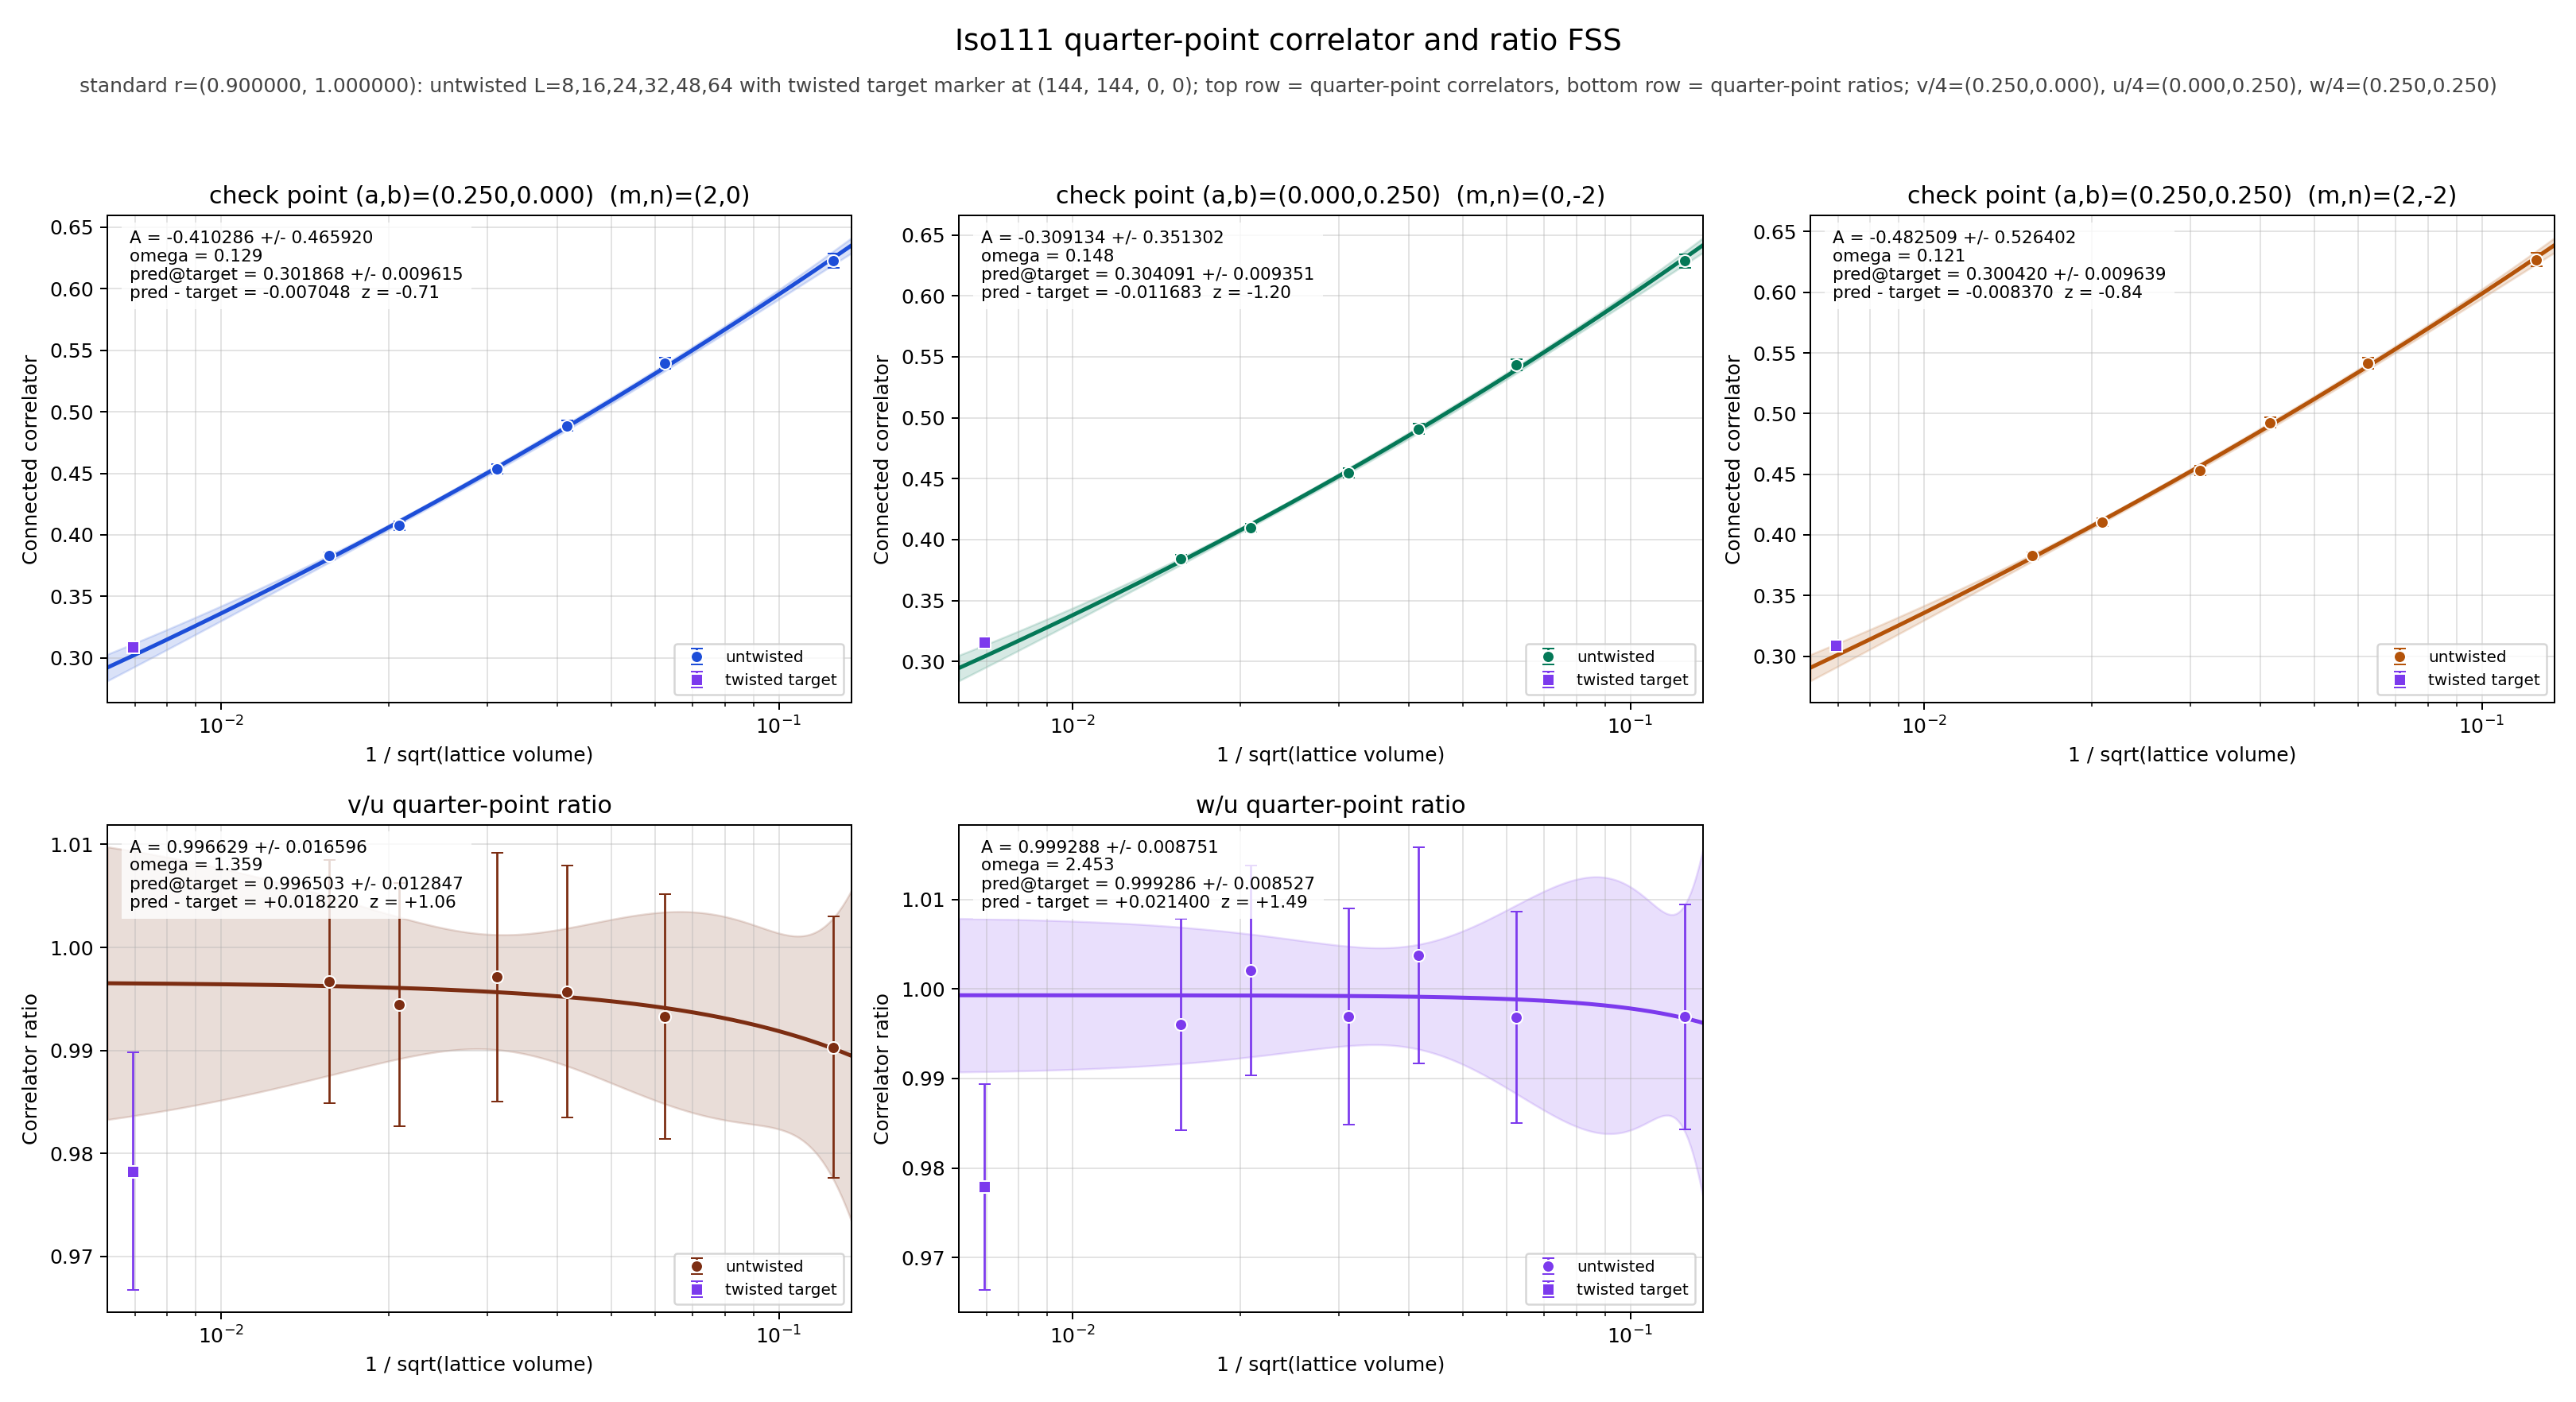

Data behind this chart, as committed beside it:
panel	series	x	y	sigma	fit_A	fit_sigma_A	fit_omega	pred_target	pred_target_sigma	delta_target	z_target	twisted_x	twisted_y	twisted_sigma
v/4	untwisted	0.125	0.6227	0.005742	-0.4103	0.4659	0.1294	0.3019	0.009615	-0.007048	-0.707	0.006944	0.3089	0.002631
v/4	untwisted	0.0625	0.5396	0.004618	-0.4103	0.4659	0.1294	0.3019	0.009615	-0.007048	-0.707	0.006944	0.3089	0.002631
v/4	untwisted	0.04167	0.4886	0.004276	-0.4103	0.4659	0.1294	0.3019	0.009615	-0.007048	-0.707	0.006944	0.3089	0.002631
v/4	untwisted	0.03125	0.4534	0.003887	-0.4103	0.4659	0.1294	0.3019	0.009615	-0.007048	-0.707	0.006944	0.3089	0.002631
v/4	untwisted	0.02083	0.4075	0.003462	-0.4103	0.4659	0.1294	0.3019	0.009615	-0.007048	-0.707	0.006944	0.3089	0.002631
v/4	untwisted	0.01562	0.3828	0.003219	-0.4103	0.4659	0.1294	0.3019	0.009615	-0.007048	-0.707	0.006944	0.3089	0.002631
v/4	twisted	0.006944	0.3089	0.002631	-0.4103	0.4659	0.1294	0.3019	0.009615	-0.007048	-0.707	0.006944	0.3089	0.002631
u/4	untwisted	0.125	0.6288	0.005584	-0.3091	0.3513	0.1478	0.3041	0.009351	-0.01168	-1.205	0.006944	0.3158	0.002569
u/4	untwisted	0.0625	0.5432	0.004526	-0.3091	0.3513	0.1478	0.3041	0.009351	-0.01168	-1.205	0.006944	0.3158	0.002569
u/4	untwisted	0.04167	0.4907	0.00423	-0.3091	0.3513	0.1478	0.3041	0.009351	-0.01168	-1.205	0.006944	0.3158	0.002569
u/4	untwisted	0.03125	0.4547	0.003879	-0.3091	0.3513	0.1478	0.3041	0.009351	-0.01168	-1.205	0.006944	0.3158	0.002569
u/4	untwisted	0.02083	0.4097	0.003406	-0.3091	0.3513	0.1478	0.3041	0.009351	-0.01168	-1.205	0.006944	0.3158	0.002569
u/4	untwisted	0.01562	0.3841	0.003201	-0.3091	0.3513	0.1478	0.3041	0.009351	-0.01168	-1.205	0.006944	0.3158	0.002569
u/4	twisted	0.006944	0.3158	0.002569	-0.3091	0.3513	0.1478	0.3041	0.009351	-0.01168	-1.205	0.006944	0.3158	0.002569
w/4	untwisted	0.125	0.6268	0.005628	-0.4825	0.5264	0.1211	0.3004	0.009639	-0.00837	-0.8379	0.006944	0.3088	0.002625
w/4	untwisted	0.0625	0.5415	0.004561	-0.4825	0.5264	0.1211	0.3004	0.009639	-0.00837	-0.8379	0.006944	0.3088	0.002625
w/4	untwisted	0.04167	0.4926	0.004141	-0.4825	0.5264	0.1211	0.3004	0.009639	-0.00837	-0.8379	0.006944	0.3088	0.002625
w/4	untwisted	0.03125	0.4533	0.003893	-0.4825	0.5264	0.1211	0.3004	0.009639	-0.00837	-0.8379	0.006944	0.3088	0.002625
w/4	untwisted	0.02083	0.4106	0.003369	-0.4825	0.5264	0.1211	0.3004	0.009639	-0.00837	-0.8379	0.006944	0.3088	0.002625
w/4	untwisted	0.01562	0.3826	0.003243	-0.4825	0.5264	0.1211	0.3004	0.009639	-0.00837	-0.8379	0.006944	0.3088	0.002625
w/4	twisted	0.006944	0.3088	0.002625	-0.4825	0.5264	0.1211	0.3004	0.009639	-0.00837	-0.8379	0.006944	0.3088	0.002625
(v/4)/(u/4)	untwisted	0.125	0.9903	0.01268	0.9966	0.0166	1.359	0.9965	0.01285	0.01822	1.056	0.006944	0.9783	0.01152
(v/4)/(u/4)	untwisted	0.0625	0.9933	0.01186	0.9966	0.0166	1.359	0.9965	0.01285	0.01822	1.056	0.006944	0.9783	0.01152
(v/4)/(u/4)	untwisted	0.04167	0.9957	0.01223	0.9966	0.0166	1.359	0.9965	0.01285	0.01822	1.056	0.006944	0.9783	0.01152
(v/4)/(u/4)	untwisted	0.03125	0.9971	0.01206	0.9966	0.0166	1.359	0.9965	0.01285	0.01822	1.056	0.006944	0.9783	0.01152
(v/4)/(u/4)	untwisted	0.02083	0.9944	0.01182	0.9966	0.0166	1.359	0.9965	0.01285	0.01822	1.056	0.006944	0.9783	0.01152
(v/4)/(u/4)	untwisted	0.01562	0.9967	0.0118	0.9966	0.0166	1.359	0.9965	0.01285	0.01822	1.056	0.006944	0.9783	0.01152
(v/4)/(u/4)	twisted	0.006944	0.9783	0.01152	0.9966	0.0166	1.359	0.9965	0.01285	0.01822	1.056	0.006944	0.9783	0.01152
(w/4)/(u/4)	untwisted	0.125	0.9969	0.01259	0.9993	0.008751	2.453	0.9993	0.008527	0.0214	1.494	0.006944	0.9779	0.01151
(w/4)/(u/4)	untwisted	0.0625	0.9969	0.01181	0.9993	0.008751	2.453	0.9993	0.008527	0.0214	1.494	0.006944	0.9779	0.01151
(w/4)/(u/4)	untwisted	0.04167	1.004	0.01209	0.9993	0.008751	2.453	0.9993	0.008527	0.0214	1.494	0.006944	0.9779	0.01151
(w/4)/(u/4)	untwisted	0.03125	0.9969	0.01207	0.9993	0.008751	2.453	0.9993	0.008527	0.0214	1.494	0.006944	0.9779	0.01151
(w/4)/(u/4)	untwisted	0.02083	1.002	0.0117	0.9993	0.008751	2.453	0.9993	0.008527	0.0214	1.494	0.006944	0.9779	0.01151
(w/4)/(u/4)	untwisted	0.01562	0.996	0.01184	0.9993	0.008751	2.453	0.9993	0.008527	0.0214	1.494	0.006944	0.9779	0.01151
(w/4)/(u/4)	twisted	0.006944	0.9779	0.01151	0.9993	0.008751	2.453	0.9993	0.008527	0.0214	1.494	0.006944	0.9779	0.01151
